Image classification data set "Images class" (albertoranz/Final-Project-DA on GitHub). Class labels (5): animals, exterior urban, human, interior domestic, natural soundscapes and water.

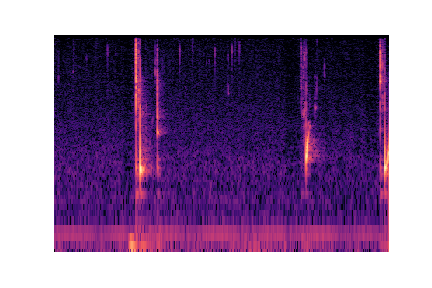
Label: natural soundscapes and water

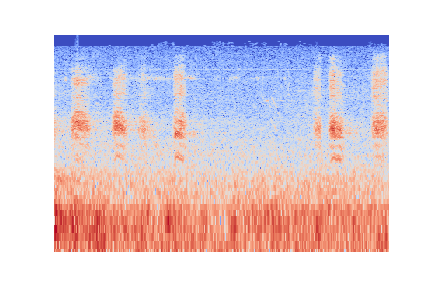
Label: animals

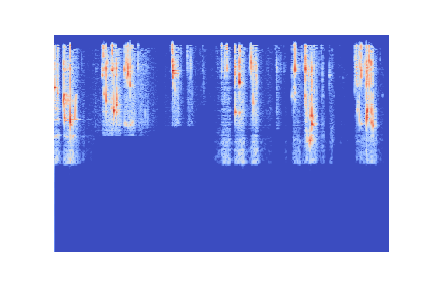
Label: natural soundscapes and water

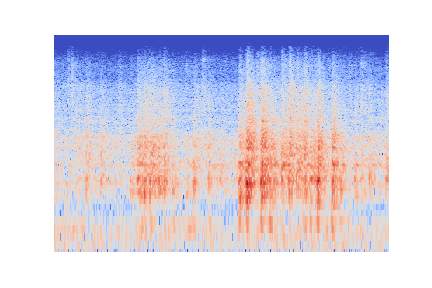
Label: exterior urban

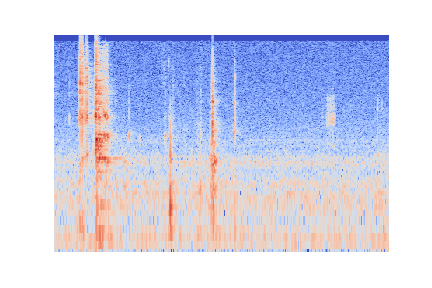
Label: interior domestic

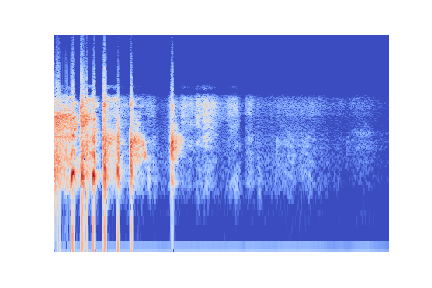
Label: human
